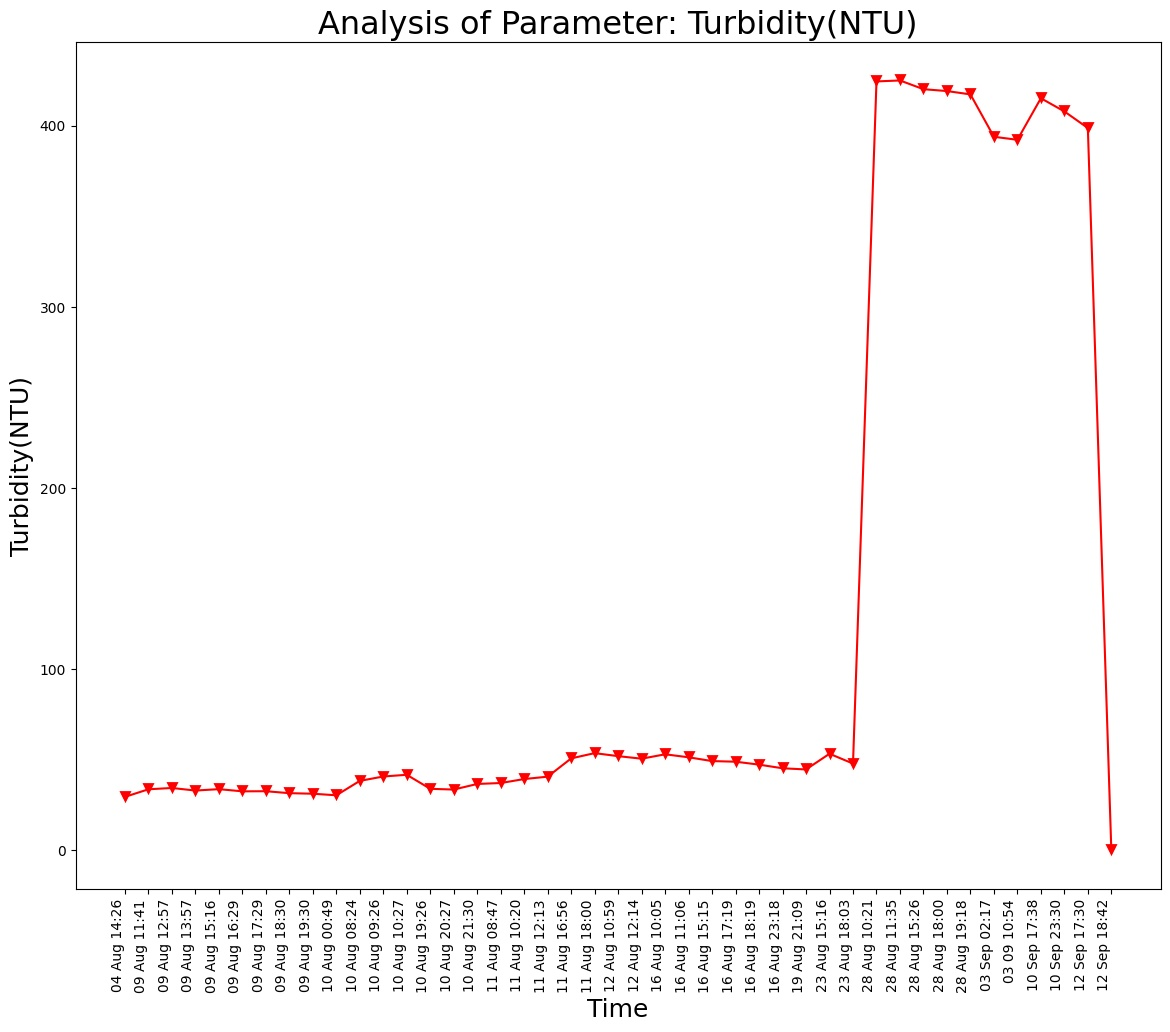

Values plotted in this chart, from the file beside it:
Unnamed: 0, DateTime, Date, Time, Turbidity(NTU)
0.0, 04 Aug 14:26, 04 Aug 2021, 14:26:24, 29.59
1.0, 09 Aug 11:41, 09 Aug 2021, 11:41:48, 33.77
2.0, 09 Aug 12:57, 09 Aug 2021, 12:57:04, 34.48
3.0, 09 Aug 13:57, 09 Aug 2021, 13:57:19, 33.07
4.0, 09 Aug 15:16, 09 Aug 2021, 15:16:19, 33.84
5.0, 09 Aug 16:29, 09 Aug 2021, 16:29:24, 32.63
6.0, 09 Aug 17:29, 09 Aug 2021, 17:29:51, 32.7
7.0, 09 Aug 18:30, 09 Aug 2021, 18:30:16, 31.62
8.0, 09 Aug 19:30, 09 Aug 2021, 19:30:40, 31.32
9.0, 10 Aug 00:49, 10 Aug 2021, 00:49:39, 30.45
10.0, 10 Aug 08:24, 10 Aug 2021, 08:24:01, 38.41
11.0, 10 Aug 09:26, 10 Aug 2021, 09:26:56, 40.82
12.0, 10 Aug 10:27, 10 Aug 2021, 10:27:28, 41.77
13.0, 10 Aug 19:26, 10 Aug 2021, 19:26:33, 34.02
14.0, 10 Aug 20:27, 10 Aug 2021, 20:27:03, 33.62
15.0, 10 Aug 21:30, 10 Aug 2021, 21:30:23, 36.71
16.0, 11 Aug 08:47, 11 Aug 2021, 08:47:06, 37.22
17.0, 11 Aug 10:20, 11 Aug 2021, 10:20:04, 39.42
18.0, 11 Aug 12:13, 11 Aug 2021, 12:13:36, 40.73
19.0, 11 Aug 16:56, 11 Aug 2021, 16:56:21, 50.82
20.0, 11 Aug 18:00, 11 Aug 2021, 18:00:02, 53.72
21.0, 12 Aug 10:59, 12 Aug 2021, 10:59:37, 52.05
22.0, 12 Aug 12:14, 12 Aug 2021, 12:14:31, 50.65
23.0, 16 Aug 10:05, 16 Aug 2021, 10:05:25, 53.07
24.0, 16 Aug 11:06, 16 Aug 2021, 11:06:03, 51.42
25.0, 16 Aug 15:15, 16 Aug 2021, 15:15:28, 49.33
26.0, 16 Aug 17:19, 16 Aug 2021, 17:19:32, 48.99
27.0, 16 Aug 18:19, 16 Aug 2021, 18:19:53, 47.37
28.0, 16 Aug 23:18, 16 Aug 2021, 23:18:09, 45.36
29.0, 19 Aug 21:09, 19 Aug 2021, 21:09:25, 44.71
30.0, 23 Aug 15:16, 23 Aug 2021, 15:16:38, 53.38
31.0, 23 Aug 18:03, 23 Aug 2021, 18:03:46, 47.95
32.0, 28 Aug 10:21, 28 Aug 2021, 10:21:18, 424.4
33.0, 28 Aug 11:35, 28 Aug 2021, 11:35:06, 424.9
34.0, 28 Aug 15:26, 28 Aug 2021, 15:26:51, 420.1
35.0, 28 Aug 18:00, 28 Aug 2021, 18:00:08, 419.1
36.0, 28 Aug 19:18, 28 Aug 2021, 19:18:38, 417.2
, 03 Sep 02:17, 03 Sep 2021, 02:17:33, 393.8
, 03 09 10:54, 03 Sep 2021, 10:54:46, 392.2
, 10 Sep 17:38, 10 Sep 2021, 17:38:26, 415.1
, 10 Sep 23:30, 10 Sep 2021, 23:30:16, 407.8
, 12 Sep 17:30, 12 Sep 2021, 17:30:03, 398.7
, 12 Sep 18:42, 12 Sep 2021, 18:42:45, 0.0
